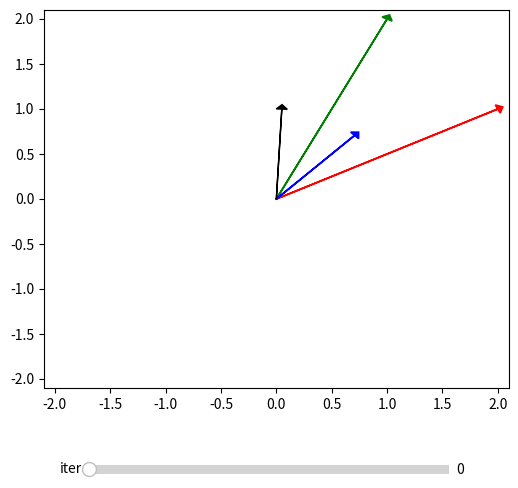

Source code (Python):
import numpy as np
from matplotlib import pyplot as plt
from matplotlib.widgets import Slider

#A = np.random.rand(2,2)*2.-1.
#A = A.T @ A
A = np.array([[2,1],[1,2]],dtype='float64')

x = np.random.rand(2)*2.-1.

steps = 40

q = x / np.linalg.norm(x)
q0 = q.copy()
power_iterations = [ q ]
for _ in range(steps):
    q = A @ q
    q /= np.linalg.norm(q)
    power_iterations.append(q)
    
# ground truth
L, V = np.linalg.eigh(A)
max_eigvec = V[:,np.argmax(L)]
max_eigvec /= np.linalg.norm(max_eigvec)

# Set up the figure and axis
fig, ax = plt.subplots(figsize=(6, 6))
plt.subplots_adjust(bottom=0.25)  # Make room for the slider

# Initial data
ax.arrow(0,0,A[0,0],A[1,0], color='red', linewidth=1.25, head_width=0.1, head_length=0.05)
ax.arrow(0,0,A[0,1],A[1,1], color='green', linewidth=1.25, head_width=0.1, head_length=0.05)
ax.arrow(0,0,max_eigvec[0],max_eigvec[1], color='blue', linewidth=1.25, head_width=0.1, head_length=0.05)
my_plot = ax.arrow(0,0,q0[0],q0[1], color='black', head_width=0.1, head_length=0.05)

# Set axis limits
sz = max( np.max(np.abs(A[0])), np.max(np.abs(A[1])), np.max(np.abs(q0)), np.max(np.abs(max_eigvec)) )
ax.set_xlim(-sz-0.1, sz+0.1)
ax.set_ylim(-sz-0.1, sz+0.1)

# Create slider axis
slider_ax = plt.axes([0.2, 0.1, 0.6, 0.03])  # [left, bottom, width, height]

# Create slider
my_slider = Slider(
    ax=slider_ax,
    label='iter',
    valmin=0,
    valmax=steps,
    valinit=0,
    valstep=1
)

# Callback function for slider
def update(val):
    a = int(my_slider.val)
    my_plot.set_data(x=0,y=0,dx=power_iterations[a][0],dy=power_iterations[a][1], head_width=0.1, head_length=0.05)
    plt.draw()
    plt.grid(True)
    fig.canvas.flush_events()

# Register the callback
my_slider.on_changed(update)

plt.show()
